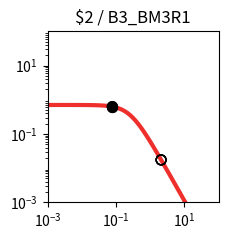

Reproduce this figure in Python. (Note: this script raises an exception after producing the figure.)
import matplotlib.pyplot as plt
import matplotlib.ticker as ticker
import numpy as np

fig, ax = plt.subplots(figsize=(2.5,2.5))

plt.xlim(1.000000e-03, 1.000000e+02)
plt.ylim(1.000000e-03, 1.000000e+02)

x = np.array([1.000000e-03,1.122018e-03,1.258925e-03,1.412538e-03,1.584893e-03,1.778279e-03,1.995262e-03,2.238721e-03,2.511886e-03,2.818383e-03,3.162278e-03,3.548134e-03,3.981072e-03,4.466836e-03,5.011872e-03,5.623413e-03,6.309573e-03,7.079458e-03,7.943282e-03,8.912509e-03,1.000000e-02,1.122018e-02,1.258925e-02,1.412538e-02,1.584893e-02,1.778279e-02,1.995262e-02,2.238721e-02,2.511886e-02,2.818383e-02,3.162278e-02,3.548134e-02,3.981072e-02,4.466836e-02,5.011872e-02,5.623413e-02,6.309573e-02,7.079458e-02,7.943282e-02,8.912509e-02,1.000000e-01,1.122018e-01,1.258925e-01,1.412538e-01,1.584893e-01,1.778279e-01,1.995262e-01,2.238721e-01,2.511886e-01,2.818383e-01,3.162278e-01,3.548134e-01,3.981072e-01,4.466836e-01,5.011872e-01,5.623413e-01,6.309573e-01,7.079458e-01,7.943282e-01,8.912509e-01,1.000000e+00,1.122018e+00,1.258925e+00,1.412538e+00,1.584893e+00,1.778279e+00,1.995262e+00,2.238721e+00,2.511886e+00,2.818383e+00,3.162278e+00,3.548134e+00,3.981072e+00,4.466836e+00,5.011872e+00,5.623413e+00,6.309573e+00,7.079458e+00,7.943282e+00,8.912509e+00,1.000000e+01,1.122018e+01,1.258925e+01,1.412538e+01,1.584893e+01,1.778279e+01,1.995262e+01,2.238721e+01,2.511886e+01,2.818383e+01,3.162278e+01,3.548134e+01,3.981072e+01,4.466836e+01,5.011872e+01,5.623413e+01,6.309573e+01,7.079458e+01,7.943282e+01,8.912509e+01,1.000000e+02,])
y = np.array([7.039624e-01,7.039539e-01,7.039435e-01,7.039308e-01,7.039152e-01,7.038960e-01,7.038726e-01,7.038438e-01,7.038086e-01,7.037654e-01,7.037124e-01,7.036475e-01,7.035680e-01,7.034705e-01,7.033511e-01,7.032048e-01,7.030256e-01,7.028060e-01,7.025370e-01,7.022076e-01,7.018042e-01,7.013104e-01,7.007061e-01,6.999667e-01,6.990626e-01,6.979576e-01,6.966079e-01,6.949606e-01,6.929520e-01,6.905058e-01,6.875308e-01,6.839190e-01,6.795434e-01,6.742557e-01,6.678855e-01,6.602396e-01,6.511032e-01,6.402435e-01,6.274165e-01,6.123781e-01,5.949003e-01,5.747918e-01,5.519245e-01,5.262616e-01,4.978853e-01,4.670188e-01,4.340362e-01,3.994566e-01,3.639182e-01,3.281349e-01,2.928403e-01,2.587289e-01,2.264029e-01,1.963350e-01,1.688485e-01,1.441177e-01,1.221821e-01,1.029712e-01,8.633265e-02,7.206030e-02,5.991854e-02,4.966183e-02,4.104893e-02,3.385251e-02,2.786468e-02,2.289979e-02,1.879494e-02,1.540925e-02,1.262222e-02,1.033171e-02,8.451770e-03,6.910492e-03,5.648001e-03,4.614631e-03,3.769307e-03,3.078152e-03,2.513274e-03,2.051755e-03,1.674784e-03,1.366939e-03,1.115589e-03,9.103976e-04,7.429071e-04,6.062042e-04,4.946384e-04,4.035934e-04,3.292986e-04,2.686750e-04,2.192087e-04,1.788474e-04,1.459160e-04,1.190473e-04,9.712547e-05,7.923995e-05,6.464772e-05,5.274248e-05,4.302952e-05,3.510520e-05,2.864016e-05,2.336569e-05,1.906256e-05,])
c = "#ee2f2b"

hi_x = np.array([7.820000e-02,7.820000e-02,])
hi_y = np.array([6.292837e-01,6.292837e-01,])
lo_x = np.array([2.082200e+00,7.820000e-02,2.082200e+00,2.082200e+00,7.820000e-02,2.082200e+00,])
lo_y = np.array([1.746370e-02,6.292837e-01,1.746370e-02,1.746370e-02,6.292837e-01,1.746370e-02,])

plt.loglog(x,y,lw=3,color=c)
plt.scatter(hi_x,hi_y,marker='o',s=50,color='black',zorder=10)
plt.scatter(lo_x,lo_y,marker='o',s=50,edgecolors='black',color='none',zorder=10)

plt.title("$2 / B3_BM3R1")

ax.xaxis.set_major_locator(ticker.LogLocator(numticks=3))
ax.yaxis.set_major_locator(ticker.LogLocator(numticks=3))

ax.set_aspect('equal')
plt.tight_layout()

plt.savefig("/content/output/0x59/response_plot_$2_B3_BM3R1.png", bbox_inches='tight')
